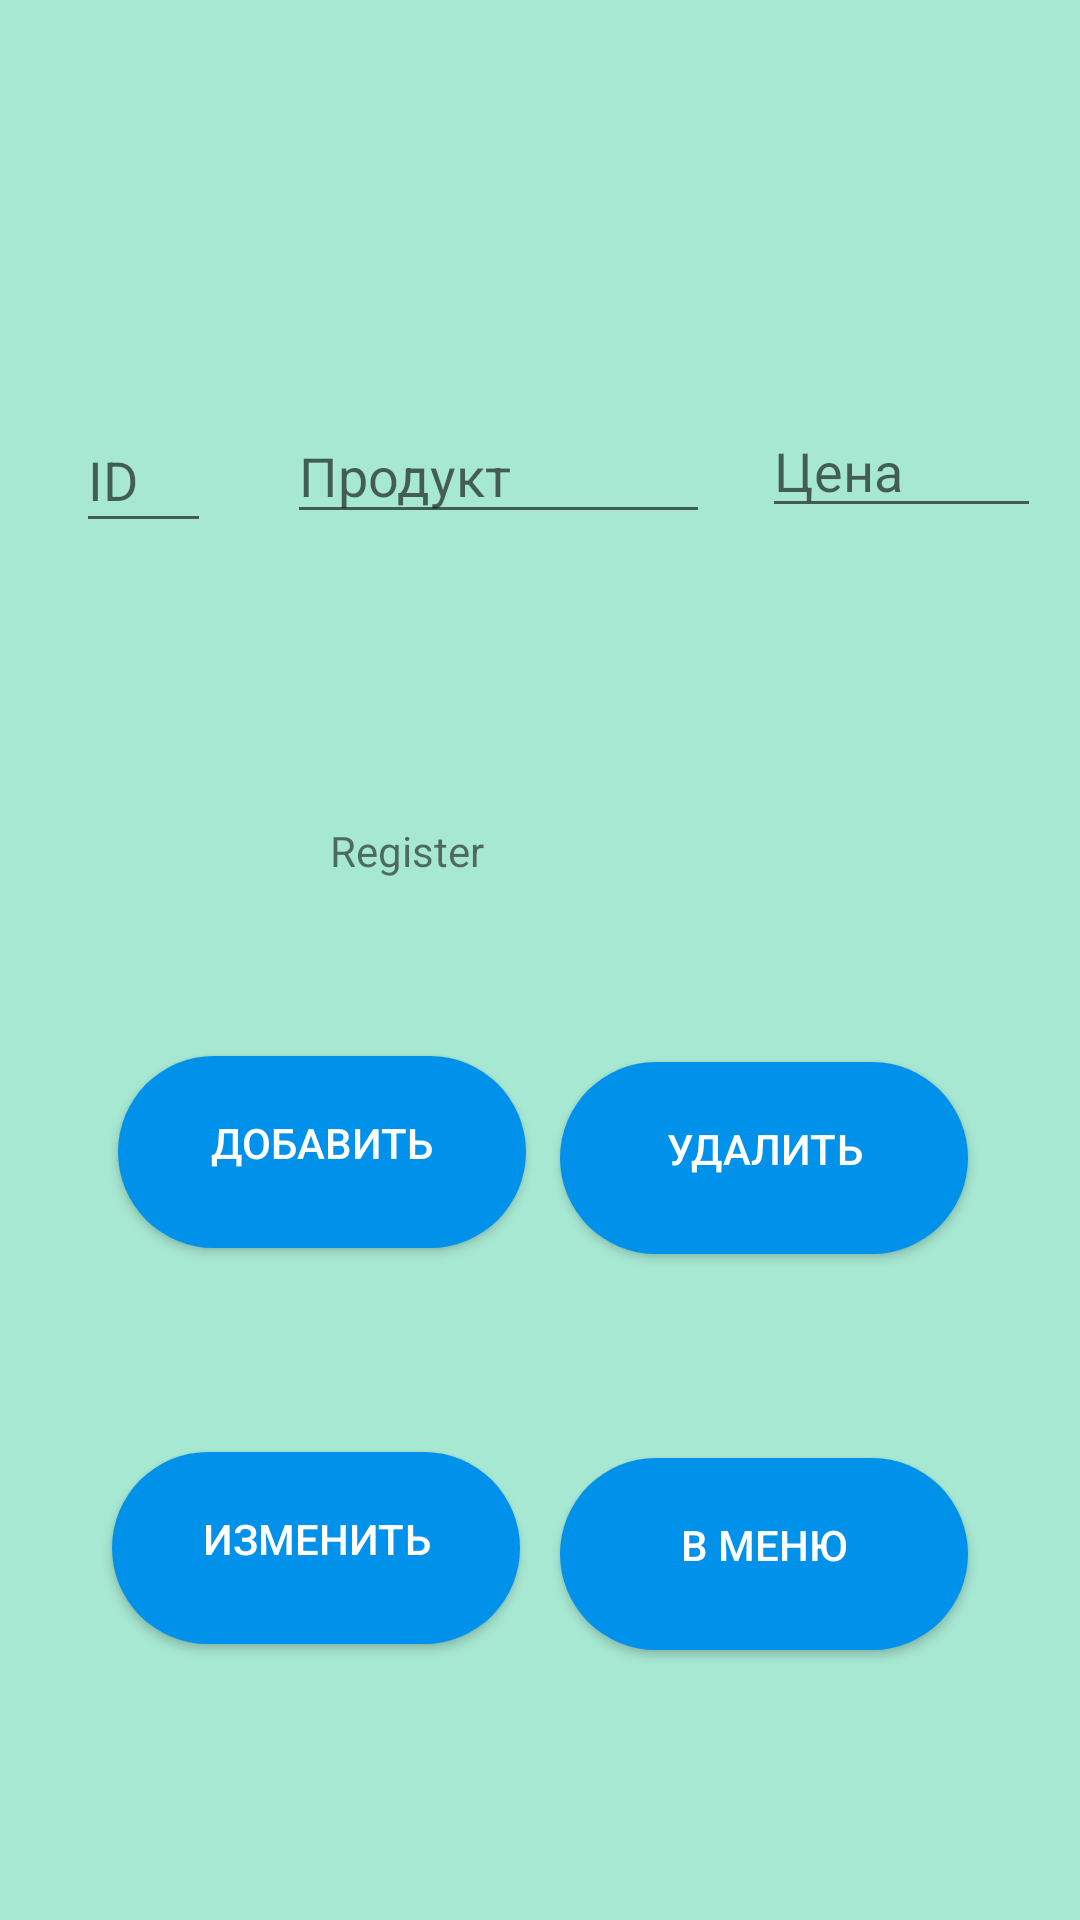

Here is an Android app screen rendered from its layout file. Give the layout XML and the strings, colors and styles it references.
<!-- AndroidManifest.xml: application theme Theme.NewPraktikOne -->
<!-- res/layout/activity_set_product.xml -->
<?xml version="1.0" encoding="utf-8"?>
<androidx.constraintlayout.widget.ConstraintLayout xmlns:android="http://schemas.android.com/apk/res/android"
    xmlns:app="http://schemas.android.com/apk/res-auto"
    xmlns:tools="http://schemas.android.com/tools"
    android:layout_width="match_parent"
    android:layout_height="match_parent"
    android:background="#A7E8D3"
    tools:context=".setProduct">

    <androidx.appcompat.widget.AppCompatButton
        android:id="@+id/btnGoToMain"
        android:layout_width="144dp"
        android:layout_height="76dp"
        android:layout_marginTop="56dp"
        android:background="@drawable/buttons"
        android:text="В меню"
        android:textColor="@color/white"
        app:layout_constraintEnd_toEndOf="parent"
        app:layout_constraintHorizontal_bias="0.846"
        app:layout_constraintStart_toStartOf="parent"
        app:layout_constraintTop_toBottomOf="@+id/btnDeleteData" />

    <EditText
        android:id="@+id/txtIDSet"
        android:layout_width="45dp"
        android:layout_height="45dp"
        android:layout_marginTop="136dp"

        android:hint="ID"
        app:layout_constraintEnd_toEndOf="parent"
        app:layout_constraintHorizontal_bias="0.08"
        app:layout_constraintStart_toStartOf="parent"
        app:layout_constraintTop_toTopOf="parent" />

    <EditText

        android:id="@+id/txtProductSet"
        android:layout_width="141dp"
        android:layout_height="42dp"
        android:layout_marginTop="136dp"

        android:hint="Продукт"
        app:layout_constraintEnd_toEndOf="parent"
        app:layout_constraintHorizontal_bias="0.437"
        app:layout_constraintStart_toStartOf="parent"
        app:layout_constraintTop_toTopOf="parent" />

    <EditText
        android:id="@+id/txtPriceSet"
        android:layout_width="93dp"
        android:layout_height="40dp"
        android:layout_marginTop="136dp"

        android:hint="Цена"
        app:layout_constraintEnd_toEndOf="parent"
        app:layout_constraintHorizontal_bias="0.951"
        app:layout_constraintStart_toStartOf="parent"
        app:layout_constraintTop_toTopOf="parent" />

    <androidx.appcompat.widget.AppCompatButton
        android:id="@+id/btnSetData"
        android:layout_width="144dp"
        android:layout_height="76dp"
        android:layout_marginTop="168dp"
        android:background="@drawable/buttons"
        android:text="Добавить"
        android:textColor="@color/white"
        app:layout_constraintEnd_toEndOf="parent"
        app:layout_constraintHorizontal_bias="0.164"
        app:layout_constraintStart_toStartOf="parent"
        app:layout_constraintTop_toBottomOf="@+id/txtProductSet" />

    <androidx.appcompat.widget.AppCompatButton
        android:id="@+id/btnInsertData"
        android:layout_width="144dp"
        android:layout_height="76dp"
        android:layout_marginTop="56dp"
        android:background="@drawable/buttons"
        android:text="Изменить"
        android:textColor="@color/white"
        app:layout_constraintEnd_toEndOf="parent"
        app:layout_constraintHorizontal_bias="0.154"
        app:layout_constraintStart_toStartOf="parent"
        app:layout_constraintTop_toBottomOf="@+id/btnSetData" />

    <androidx.appcompat.widget.AppCompatButton
        android:id="@+id/btnDeleteData"
        android:layout_width="144dp"
        android:layout_height="76dp"
        android:layout_marginTop="348dp"
        android:background="@drawable/buttons"
        android:text="Удалить"
        android:textColor="@color/white"
        app:layout_constraintEnd_toEndOf="parent"
        app:layout_constraintHorizontal_bias="0.846"
        app:layout_constraintStart_toStartOf="parent"
        app:layout_constraintTop_toTopOf="parent" />

    <TextView
        android:id="@+id/status"
        android:layout_width="126dp"
        android:layout_height="25dp"
        android:layout_marginTop="96dp"
        android:layout_marginEnd="124dp"
        android:text="Register"
        app:layout_constraintEnd_toEndOf="parent"
        app:layout_constraintTop_toBottomOf="@+id/txtProductSet" />
</androidx.constraintlayout.widget.ConstraintLayout>
<!-- resources referenced by this layout -->
<resources>
  <!-- drawable buttons (drawable) -->
  <?xml version="1.0" encoding="utf-8"?>
  <inset xmlns:android="http://schemas.android.com/apk/res/android"
      android:insetBottom="6dp"
  
      android:insetLeft="4dp"
      android:insetRight="4dp"
      android:insetTop="6dp">
      <ripple android:color="?attr/colorControlHighlight">
          <item>
              <shape android:shape="rectangle"
                  android:tint="#0091ea">
                  <corners android:radius="40dp"/>
                  <solid android:color="#1a237e"/>
                  <padding android:bottom="6dp"/>
              </shape>
          </item>
      </ripple>
  </inset>
  <style name="Theme.NewPraktikOne" parent="Theme.MaterialComponents.DayNight.DarkActionBar">
          
          <item name="colorPrimary">@color/purple_500</item>
          <item name="colorPrimaryVariant">@color/purple_700</item>
          <item name="colorOnPrimary">@color/white</item>
          
          <item name="colorSecondary">@color/teal_200</item>
          <item name="colorSecondaryVariant">@color/teal_700</item>
          <item name="colorOnSecondary">@color/black</item>
          
          <item name="android:statusBarColor" tools:targetApi="l">?attr/colorPrimaryVariant</item>
          
      </style>
  <!-- not gathered from this repository: default colours our renderer supplied (Android Studio template values) -->
  <color name="purple_500">#FF6200EE</color>
  <color name="purple_700">#FF3700B3</color>
  <color name="teal_200">#FF03DAC5</color>
  <color name="teal_700">#FF018786</color>
  <color name="black">#FF000000</color>
  <color name="white">#FFFFFFFF</color>
</resources>
